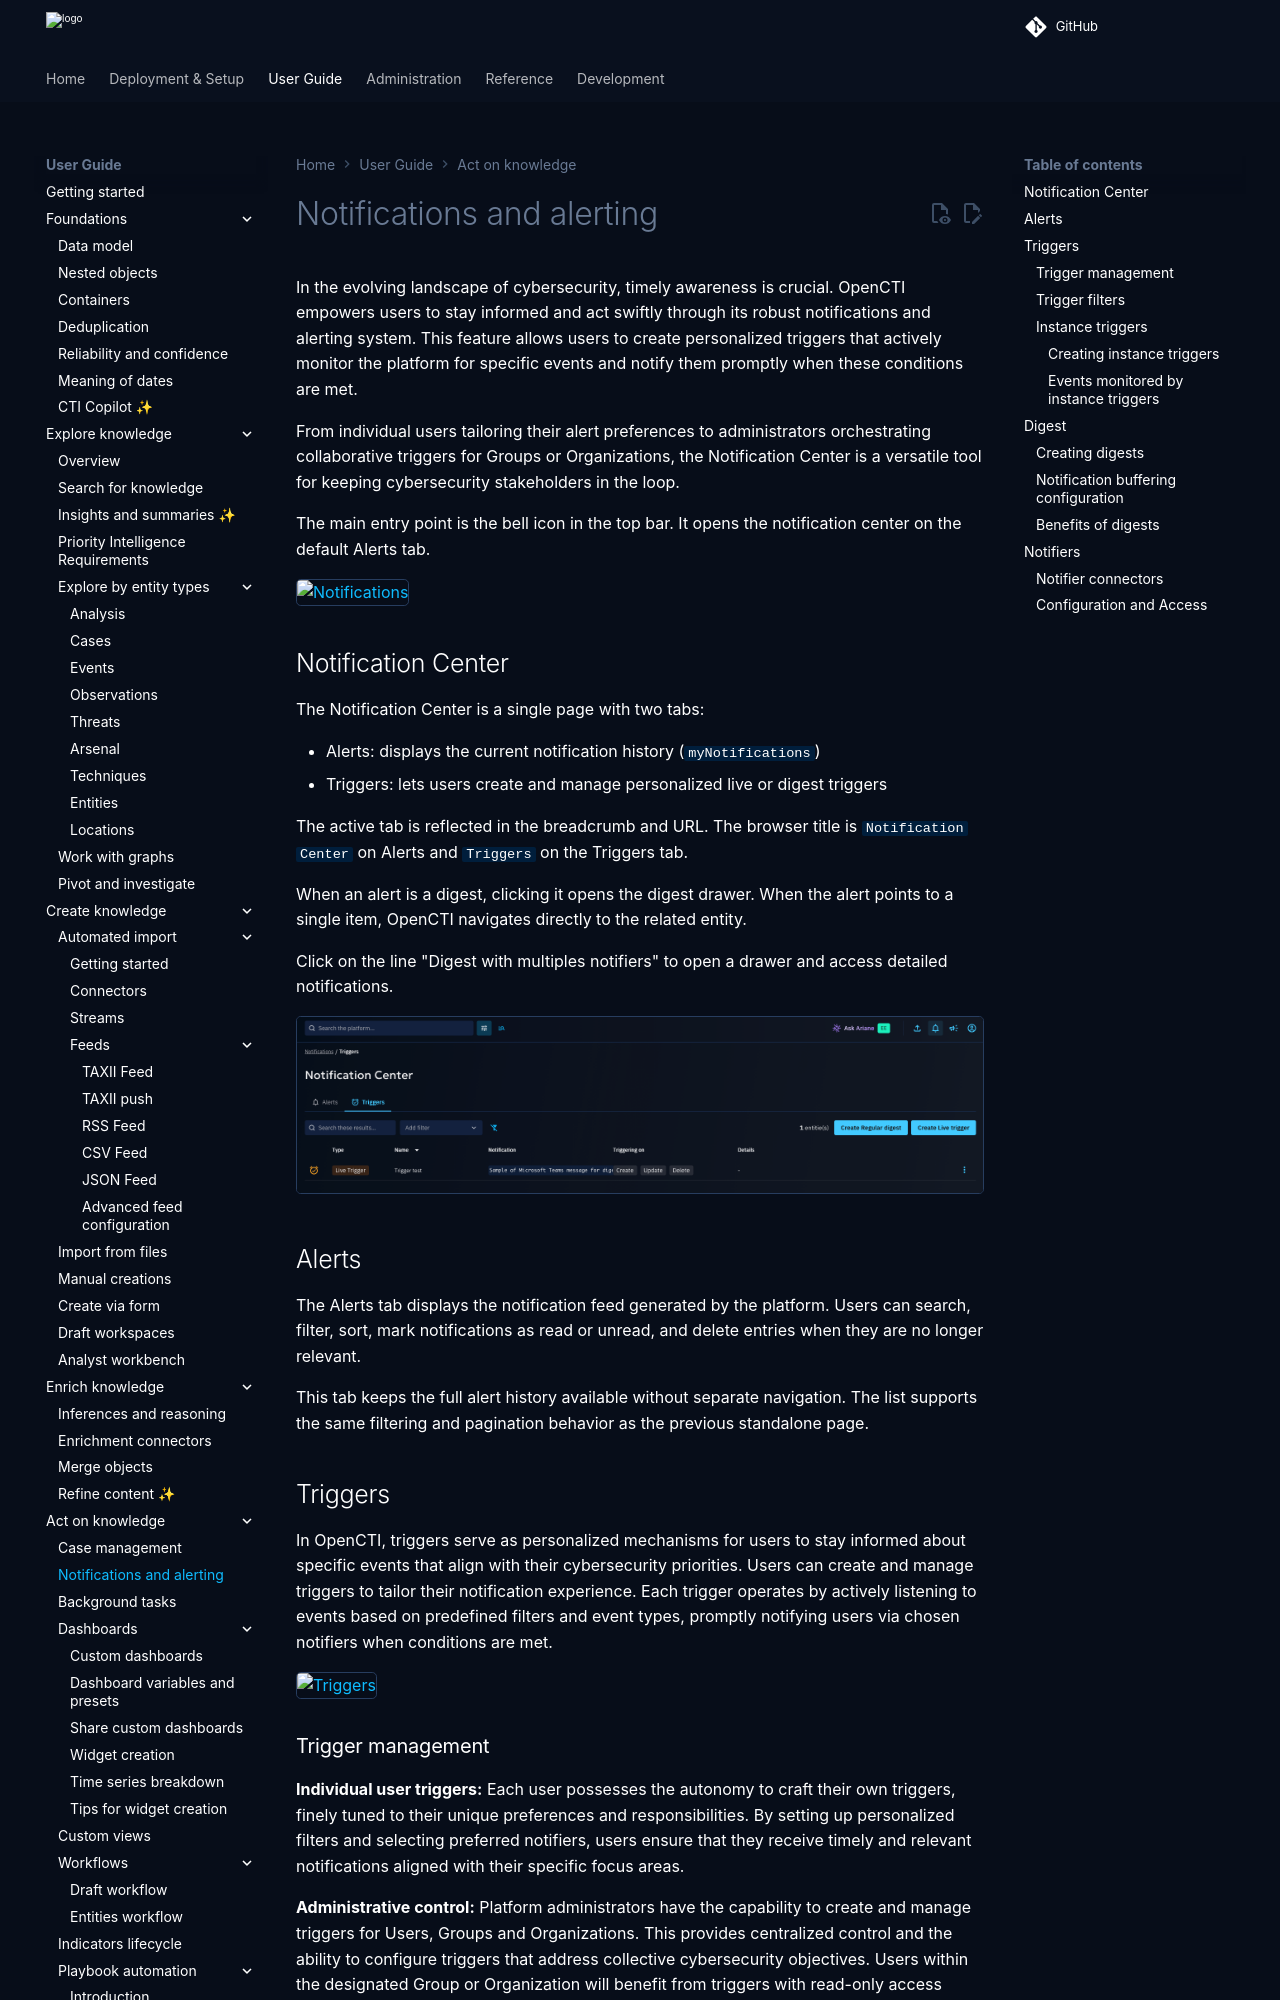

repository: OpenCTI-Platform/opencti · page: 7.261119.0/usage/notifications/index.html · generator: mkdocs

# Notifications and alerting

In the evolving landscape of cybersecurity, timely awareness is crucial. OpenCTI empowers users to stay informed and act swiftly through its robust notifications and alerting system. This feature allows users to create personalized triggers that actively monitor the platform for specific events and notify them promptly when these conditions are met.

From individual users tailoring their alert preferences to administrators orchestrating collaborative triggers for Groups or Organizations, the Notification Center is a versatile tool for keeping cybersecurity stakeholders in the loop.

The main entry point is the bell icon in the top bar. It opens the notification center on the default Alerts tab.

![Notifications](assets/notifications.png)

## Notification Center

The Notification Center is a single page with two tabs:

- Alerts: displays the current notification history (`myNotifications`)
- Triggers: lets users create and manage personalized live or digest triggers

The active tab is reflected in the breadcrumb and URL. The browser title is `Notification Center` on Alerts and `Triggers` on the Triggers tab.

When an alert is a digest, clicking it opens the digest drawer. When the alert points to a single item, OpenCTI navigates directly to the related entity.

Click on the line "Digest with multiples notifiers" to open a drawer and access detailed notifications.

![Notifications](assets/digestWithMultipleNotifiers.png)

## Alerts

The Alerts tab displays the notification feed generated by the platform. Users can search, filter, sort, mark notifications as read or unread, and delete entries when they are no longer relevant.

This tab keeps the full alert history available without separate navigation. The list supports the same filtering and pagination behavior as the previous standalone page.

## Triggers

In OpenCTI, triggers serve as personalized mechanisms for users to stay informed about specific events that align with their cybersecurity priorities. Users can create and manage triggers to tailor their notification experience. Each trigger operates by actively listening to events based on predefined filters and event types, promptly notifying users via chosen notifiers when conditions are met.

![Triggers](assets/triggers.png)
